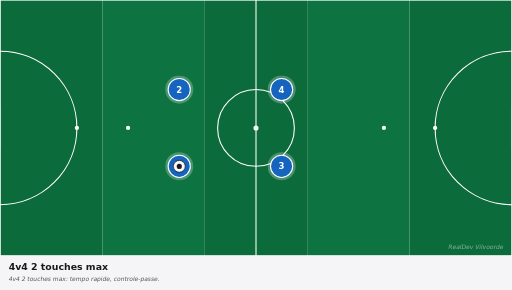
t = 0.00 s
t = 0.83 s: frame unchanged from t = 0.00 s, image omitted
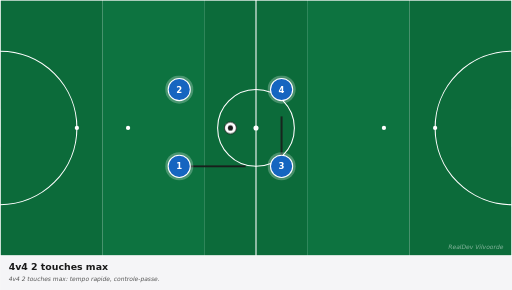
t = 1.63 s
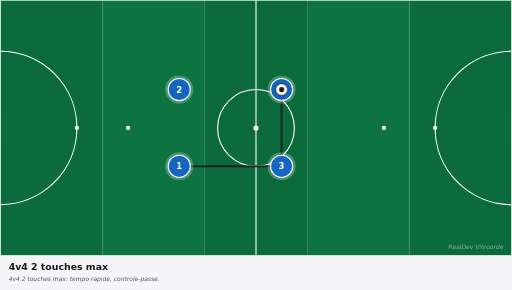
t = 2.63 s
t = 3.38 s: frame unchanged from t = 2.63 s, image omitted
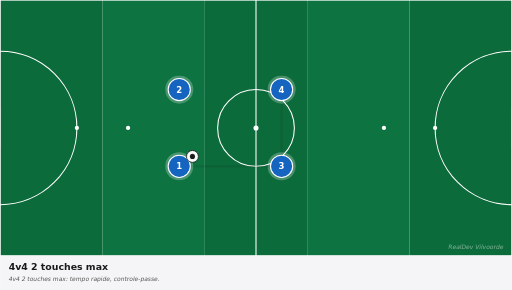
t = 4.13 s

The animated SVG that drew these frames (rendered in a browser with its animation timeline set to each time). Animation: 3 CSS @keyframes rules; one cycle of 5.00 s, repeats indefinitely.

<svg xmlns="http://www.w3.org/2000/svg" viewBox="0 0 1200 680" width="1200" height="680" preserveAspectRatio="xMidYMid meet" role="img" aria-label="4v4 2 touches max"><defs><marker id="arrowhead-red" viewBox="0 0 10 10" refX="8" refY="5" markerWidth="6" markerHeight="6" orient="auto-start-reverse"><path d="M 0 0 L 10 5 L 0 10 z" fill="#c62828"/></marker><marker id="arrowhead-blue" viewBox="0 0 10 10" refX="8" refY="5" markerWidth="6" markerHeight="6" orient="auto-start-reverse"><path d="M 0 0 L 10 5 L 0 10 z" fill="#1565c0"/></marker><marker id="arrowhead-dark" viewBox="0 0 10 10" refX="8" refY="5" markerWidth="6" markerHeight="6" orient="auto-start-reverse"><path d="M 0 0 L 10 5 L 0 10 z" fill="#1a1a1a"/></marker><marker id="arrowhead-gray" viewBox="0 0 10 10" refX="8" refY="5" markerWidth="6" markerHeight="6" orient="auto-start-reverse"><path d="M 0 0 L 10 5 L 0 10 z" fill="#666"/></marker><style><![CDATA[
svg{font-family:"DejaVu Sans",Arial,sans-serif}
.arrow{fill:none;stroke-linecap:round}
.arrow-run{stroke-width:4}
.arrow-pass{stroke-width:4;stroke-dasharray:10 8}
.arrow-alt{stroke-width:3;stroke-dasharray:5 6;opacity:0.6}
.ball{animation:bfly 5.0s ease-in-out infinite}@keyframes bfly{0%{transform:translate(0,0)}20%{transform:translate(0,0)}45%{transform:translate(240px,-180px)}75%{transform:translate(240px,-180px)}85%{transform:translate(0,0)}100%{transform:translate(0,0)}}
.a0{stroke-dasharray:240;stroke-dashoffset:240;opacity:0;animation:a0-dr 5.0s ease-in-out infinite}@keyframes a0-dr{0%{stroke-dashoffset:240;opacity:0}15%{stroke-dashoffset:240;opacity:0}18%{opacity:1}45%{stroke-dashoffset:0;opacity:1}75%{stroke-dashoffset:0;opacity:1}85%{stroke-dashoffset:0;opacity:0}100%{stroke-dashoffset:240;opacity:0}}
.a1{stroke-dasharray:180;stroke-dashoffset:180;opacity:0;animation:a1-dr 5.0s ease-in-out infinite}@keyframes a1-dr{0%{stroke-dashoffset:180;opacity:0}15%{stroke-dashoffset:180;opacity:0}18%{opacity:1}45%{stroke-dashoffset:0;opacity:1}75%{stroke-dashoffset:0;opacity:1}85%{stroke-dashoffset:0;opacity:0}100%{stroke-dashoffset:180;opacity:0}}
@media(prefers-reduced-motion:reduce){*,*::before,*::after{animation:none !important;transition:none !important}.ball,[class^="p"],[class*=" p"]{transform:none !important}[class^="a"]{stroke-dashoffset:0 !important;opacity:1 !important}[class^="z"]{opacity:0.35 !important}[class^="zl"]{opacity:1 !important}}
]]></style></defs><g><rect x="0.0" y="0" width="240.0" height="600" fill="#0c6b3a"/><rect x="240.0" y="0" width="240.0" height="600" fill="#0d7340"/><rect x="480.0" y="0" width="240.0" height="600" fill="#0c6b3a"/><rect x="720.0" y="0" width="240.0" height="600" fill="#0d7340"/><rect x="960.0" y="0" width="240.0" height="600" fill="#0c6b3a"/><rect x="0" y="0" width="1200" height="600" fill="none" stroke="white" stroke-width="3"/><line x1="600.0" y1="0" x2="600.0" y2="600" stroke="white" stroke-width="2.5"/><circle cx="600.0" cy="300.0" r="90" fill="none" stroke="white" stroke-width="2.5"/><circle cx="600.0" cy="300.0" r="6" fill="white"/><path d="M 0 120.0 A 180 180 0 0 1 0 480.0" fill="none" stroke="white" stroke-width="2.5"/><path d="M 1200 120.0 A 180 180 0 0 0 1200 480.0" fill="none" stroke="white" stroke-width="2.5"/><circle cx="180" cy="300.0" r="5" fill="white"/><circle cx="300" cy="300.0" r="5" fill="white"/><circle cx="1020" cy="300.0" r="5" fill="white"/><circle cx="900" cy="300.0" r="5" fill="white"/><rect x="-17" y="255.0" width="17" height="90" fill="white" opacity="0.9"/><rect x="1200" y="255.0" width="17" height="90" fill="white" opacity="0.9"/><path class="arrow arrow-pass a0" d="M 420.0 390.0 Q 540.0 390.0 660.0 390.0" stroke="#1a1a1a" marker-end="url(#arrowhead-dark)"/><path class="arrow arrow-pass a1" d="M 660.0 390.0 Q 660.0 300.0 660.0 210.0" stroke="#1a1a1a" marker-end="url(#arrowhead-dark)"/><g><circle cx="420.0" cy="390.0" r="33" fill="white" opacity="0.25"/><circle cx="420.0" cy="390.0" r="26" fill="#1565c0" stroke="white" stroke-width="2.5"/><text x="420.0" y="390.0" fill="white" font-family="DejaVu Sans, Arial, sans-serif" font-size="20" font-weight="700" text-anchor="middle" dominant-baseline="central">1</text></g><g><circle cx="420.0" cy="210.0" r="33" fill="white" opacity="0.25"/><circle cx="420.0" cy="210.0" r="26" fill="#1565c0" stroke="white" stroke-width="2.5"/><text x="420.0" y="210.0" fill="white" font-family="DejaVu Sans, Arial, sans-serif" font-size="20" font-weight="700" text-anchor="middle" dominant-baseline="central">2</text></g><g><circle cx="660.0" cy="390.0" r="33" fill="white" opacity="0.25"/><circle cx="660.0" cy="390.0" r="26" fill="#1565c0" stroke="white" stroke-width="2.5"/><text x="660.0" y="390.0" fill="white" font-family="DejaVu Sans, Arial, sans-serif" font-size="20" font-weight="700" text-anchor="middle" dominant-baseline="central">3</text></g><g><circle cx="660.0" cy="210.0" r="33" fill="white" opacity="0.25"/><circle cx="660.0" cy="210.0" r="26" fill="#1565c0" stroke="white" stroke-width="2.5"/><text x="660.0" y="210.0" fill="white" font-family="DejaVu Sans, Arial, sans-serif" font-size="20" font-weight="700" text-anchor="middle" dominant-baseline="central">4</text></g><g class="ball"><circle cx="420.0" cy="390.0" r="14" fill="white" stroke="#1a1a1a" stroke-width="2"/><circle cx="420.0" cy="390.0" r="6" fill="#1a1a1a"/></g><text x="1180" y="585" fill="white" opacity="0.5" font-size="14" font-style="italic" text-anchor="end">RealDev Vilvoorde</text></g><g transform="translate(0,600)"><rect x="0" y="0" width="1200" height="80" fill="#f5f5f7"/><text x="20" y="32" fill="#1a1a1a" font-size="22" font-weight="700">4v4 2 touches max</text><text x="20" y="60" fill="#555" font-size="14" font-style="italic">4v4 2 touches max: tempo rapide, controle-passe.</text></g></svg>
